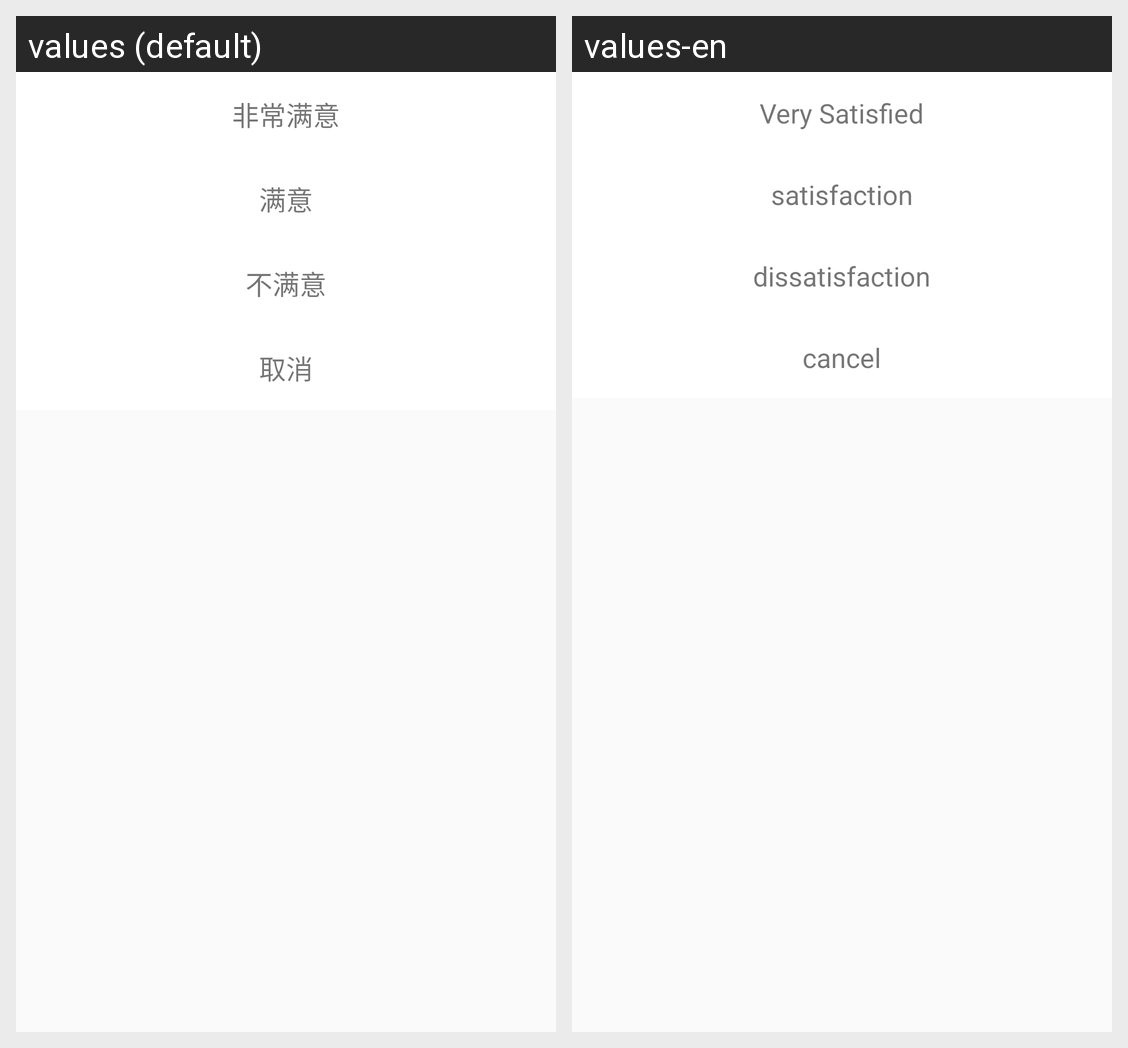

Here is an Android app screen in its default locale and in the app's own translations. Write out the translated-string differences for the strings that appear on this screen.
Android screen res/layout/kf_pingjia_dialog.xml rendered under 2 locales, left to right: values (default), values-en. Device: Nexus 5 (rendered at 1080×1920; each locale shown at half size, 540×960, under a caption strip naming it); theme AppTheme.
Strings drawn on this screen, with the default value and each locale's value (text and hints the layout hard-codes, and strings that could not be matched under every locale, appear in the picture but are not listed):

very_satisfaction
  values: 非常满意
  values-en: Very Satisfied

satisfaction
  values: 满意
  values-en: satisfaction

not_satisfaction
  values: 不满意
  values-en: dissatisfaction

cancel
  values: 取消
  values-en: cancel
